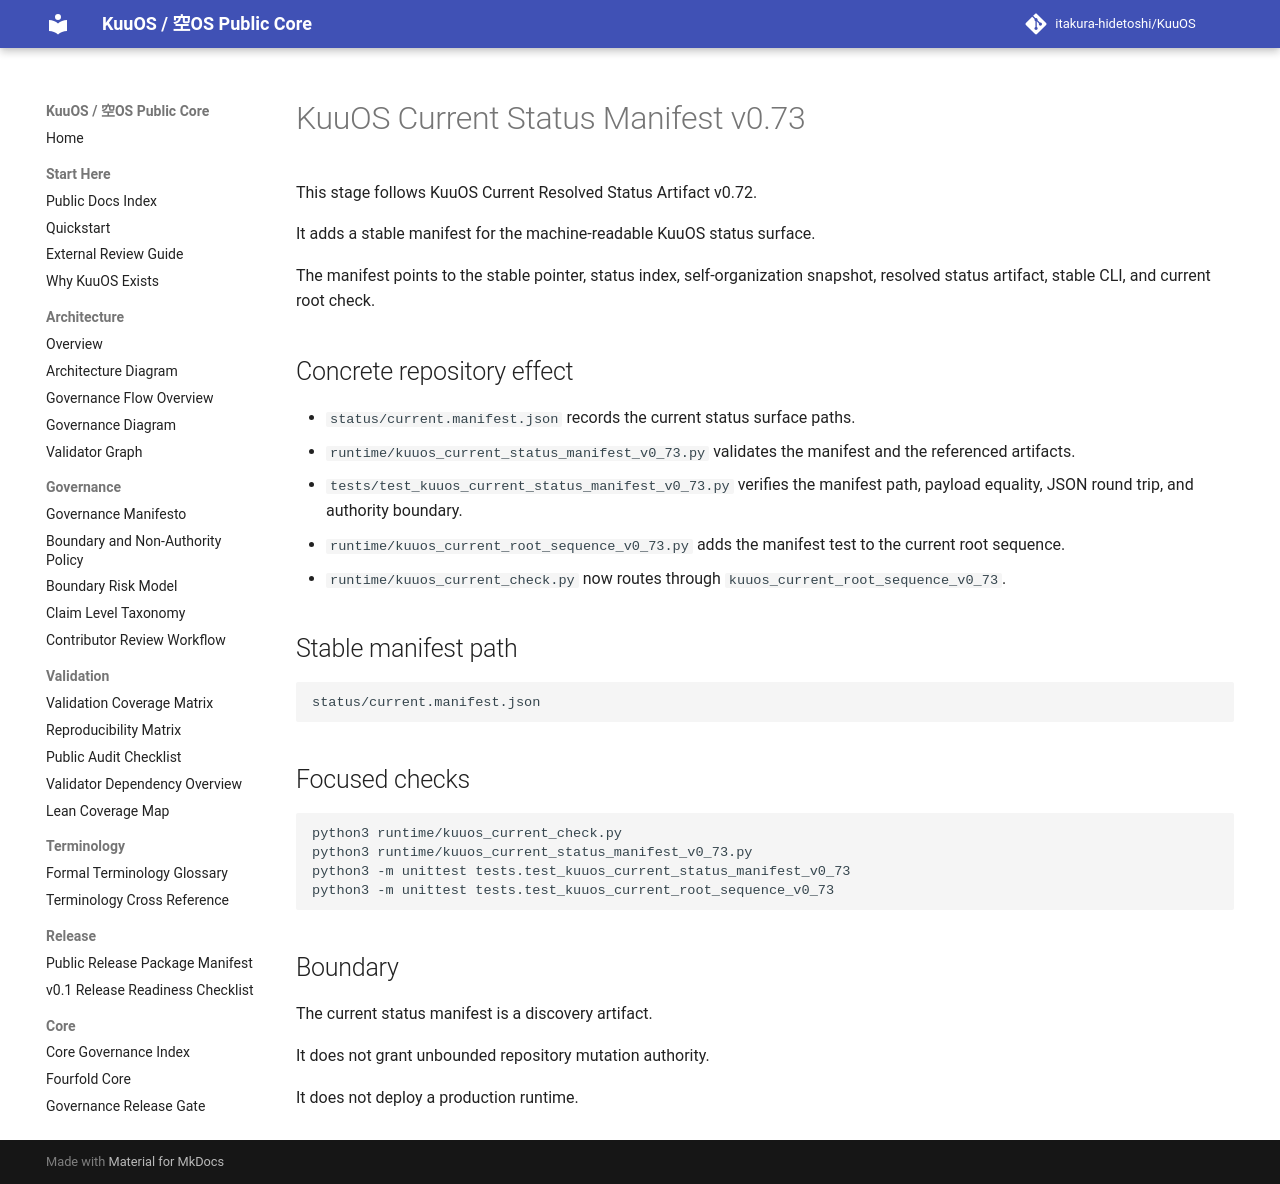

repository: itakura-hidetoshi/KuuOS · page: kuuos_current_status_manifest_v0_73/index.html · generator: mkdocs

# KuuOS Current Status Manifest v0.73

This stage follows KuuOS Current Resolved Status Artifact v0.72.

It adds a stable manifest for the machine-readable KuuOS status surface.

The manifest points to the stable pointer, status index, self-organization snapshot, resolved status artifact, stable CLI, and current root check.

## Concrete repository effect

- `status/current.manifest.json` records the current status surface paths.
- `runtime/kuuos_current_status_manifest_v0_73.py` validates the manifest and the referenced artifacts.
- `tests/test_kuuos_current_status_manifest_v0_73.py` verifies the manifest path, payload equality, JSON round trip, and authority boundary.
- `runtime/kuuos_current_root_sequence_v0_73.py` adds the manifest test to the current root sequence.
- `runtime/kuuos_current_check.py` now routes through `kuuos_current_root_sequence_v0_73`.

## Stable manifest path

```text
status/current.manifest.json
```

## Focused checks

```bash
python3 runtime/kuuos_current_check.py
python3 runtime/kuuos_current_status_manifest_v0_73.py
python3 -m unittest tests.test_kuuos_current_status_manifest_v0_73
python3 -m unittest tests.test_kuuos_current_root_sequence_v0_73
```

## Boundary

The current status manifest is a discovery artifact.

It does not grant unbounded repository mutation authority.

It does not deploy a production runtime.
